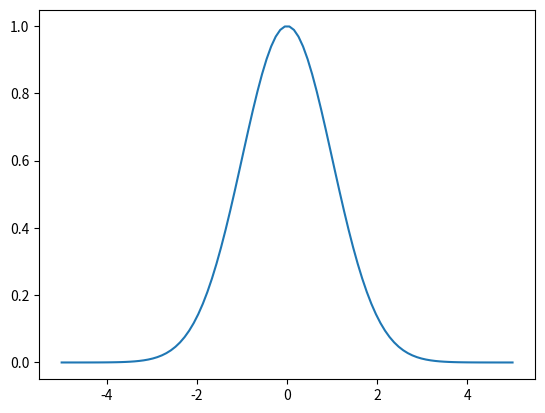

Recreate this plot in Python.
import matplotlib.pyplot as plt
import numpy as np
import math

n = 100
x = np.linspace(-5,5,n)
gaussiana = np.exp(-x**2/2) 

plt.plot(x, gaussiana)
plt.show()